8-way image classification set "hospital_1" from GitHub (fahadjamil567/Gastric_Cancer-Model); label vocabulary: ADI, DEB, LYM, MUC, MUS, NOR, STR, TUM.

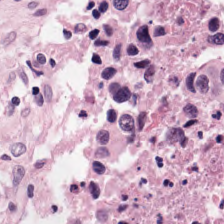
Label: DEB

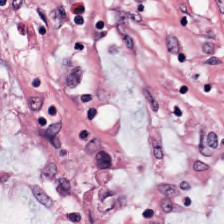
Label: NOR

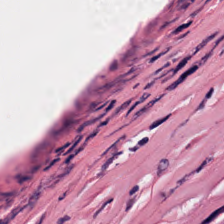
Label: MUS

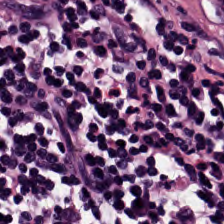
Label: LYM

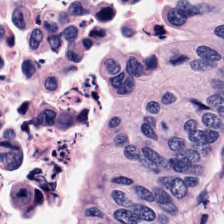
Label: TUM

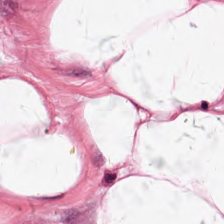
Label: ADI
